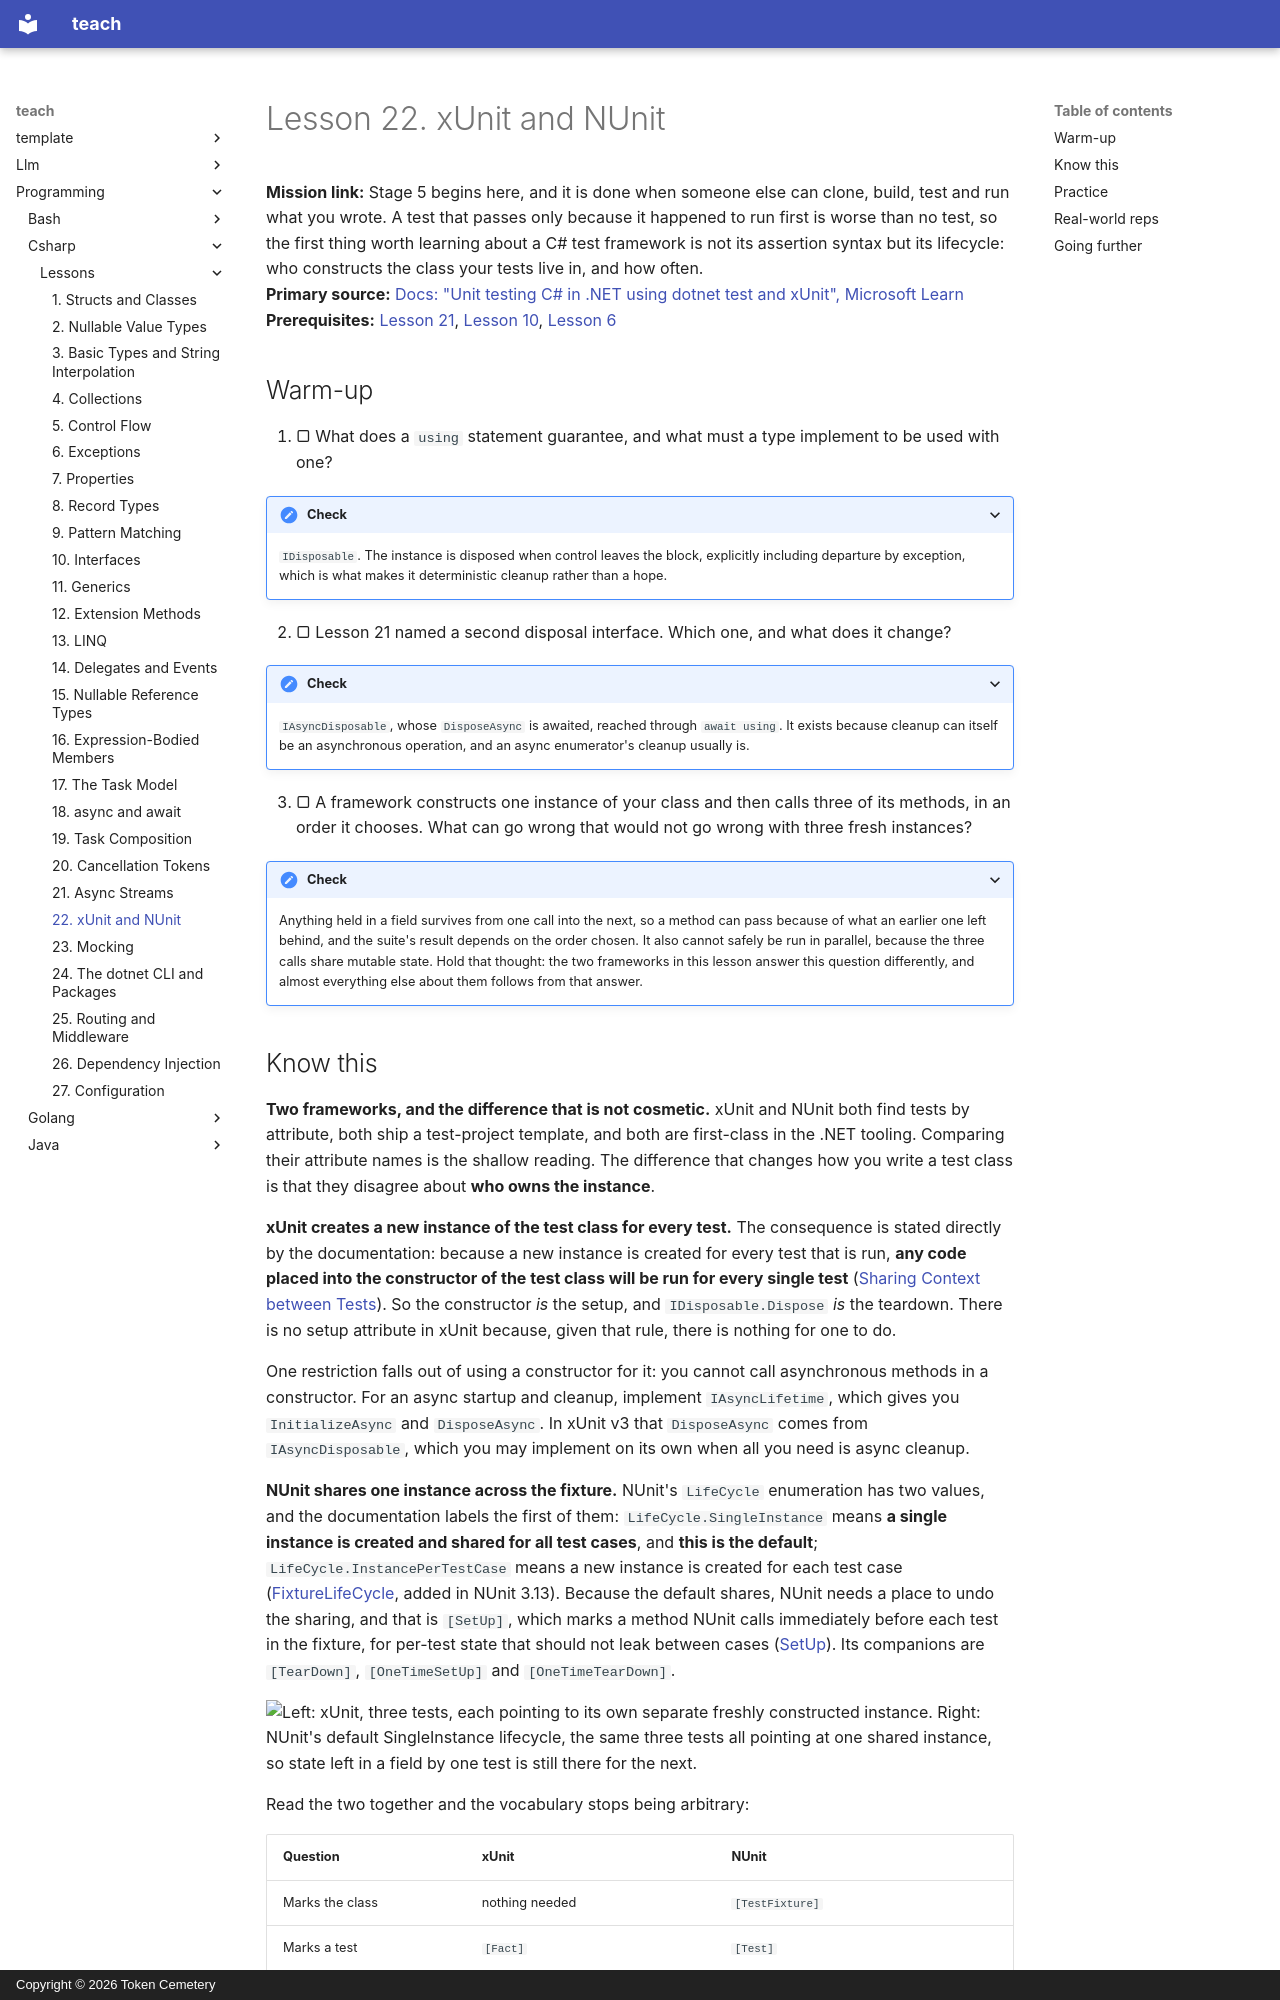

repository: TokenCemetery/teach · page: programming/csharp/lessons/0022-xunit-and-nunit/index.html · generator: mkdocs · copyright: Copyright © 2026 Token Cemetery

---
title: "22. xUnit and NUnit"
description: "The per-test instance rule that leaves xUnit no setup attribute to need, the word theory meaning two different things, and the parallelism a shared fixture quietly costs"
type: lesson
---

# Lesson 22. xUnit and NUnit

**Mission link:** Stage 5 begins here, and it is done when someone else can clone, build, test and run what you wrote. A test that passes only because it happened to run first is worse than no test, so the first thing worth learning about a C# test framework is not its assertion syntax but its lifecycle: who constructs the class your tests live in, and how often.
**Primary source:** [Docs: "Unit testing C# in .NET using dotnet test and xUnit", Microsoft Learn](https://learn.microsoft.com/en-us/dotnet/core/testing/unit-testing-csharp-with-xunit)
**Prerequisites:** [Lesson 21](0021-async-streams.md), [Lesson 10](0010-interfaces.md), [Lesson 6](0006-exceptions.md)

## Warm-up

1. ▢ What does a `using` statement guarantee, and what must a type implement to be used with one?

<details markdown="1"><summary>Check</summary>

`IDisposable`. The instance is disposed when control leaves the block, explicitly including departure by exception, which is what makes it deterministic cleanup rather than a hope.

</details>

2. ▢ Lesson 21 named a second disposal interface. Which one, and what does it change?

<details markdown="1"><summary>Check</summary>

`IAsyncDisposable`, whose `DisposeAsync` is awaited, reached through `await using`. It exists because cleanup can itself be an asynchronous operation, and an async enumerator's cleanup usually is.

</details>

3. ▢ A framework constructs one instance of your class and then calls three of its methods, in an order it chooses. What can go wrong that would not go wrong with three fresh instances?

<details markdown="1"><summary>Check</summary>

Anything held in a field survives from one call into the next, so a method can pass because of what an earlier one left behind, and the suite's result depends on the order chosen. It also cannot safely be run in parallel, because the three calls share mutable state. Hold that thought: the two frameworks in this lesson answer this question differently, and almost everything else about them follows from that answer.

</details>
